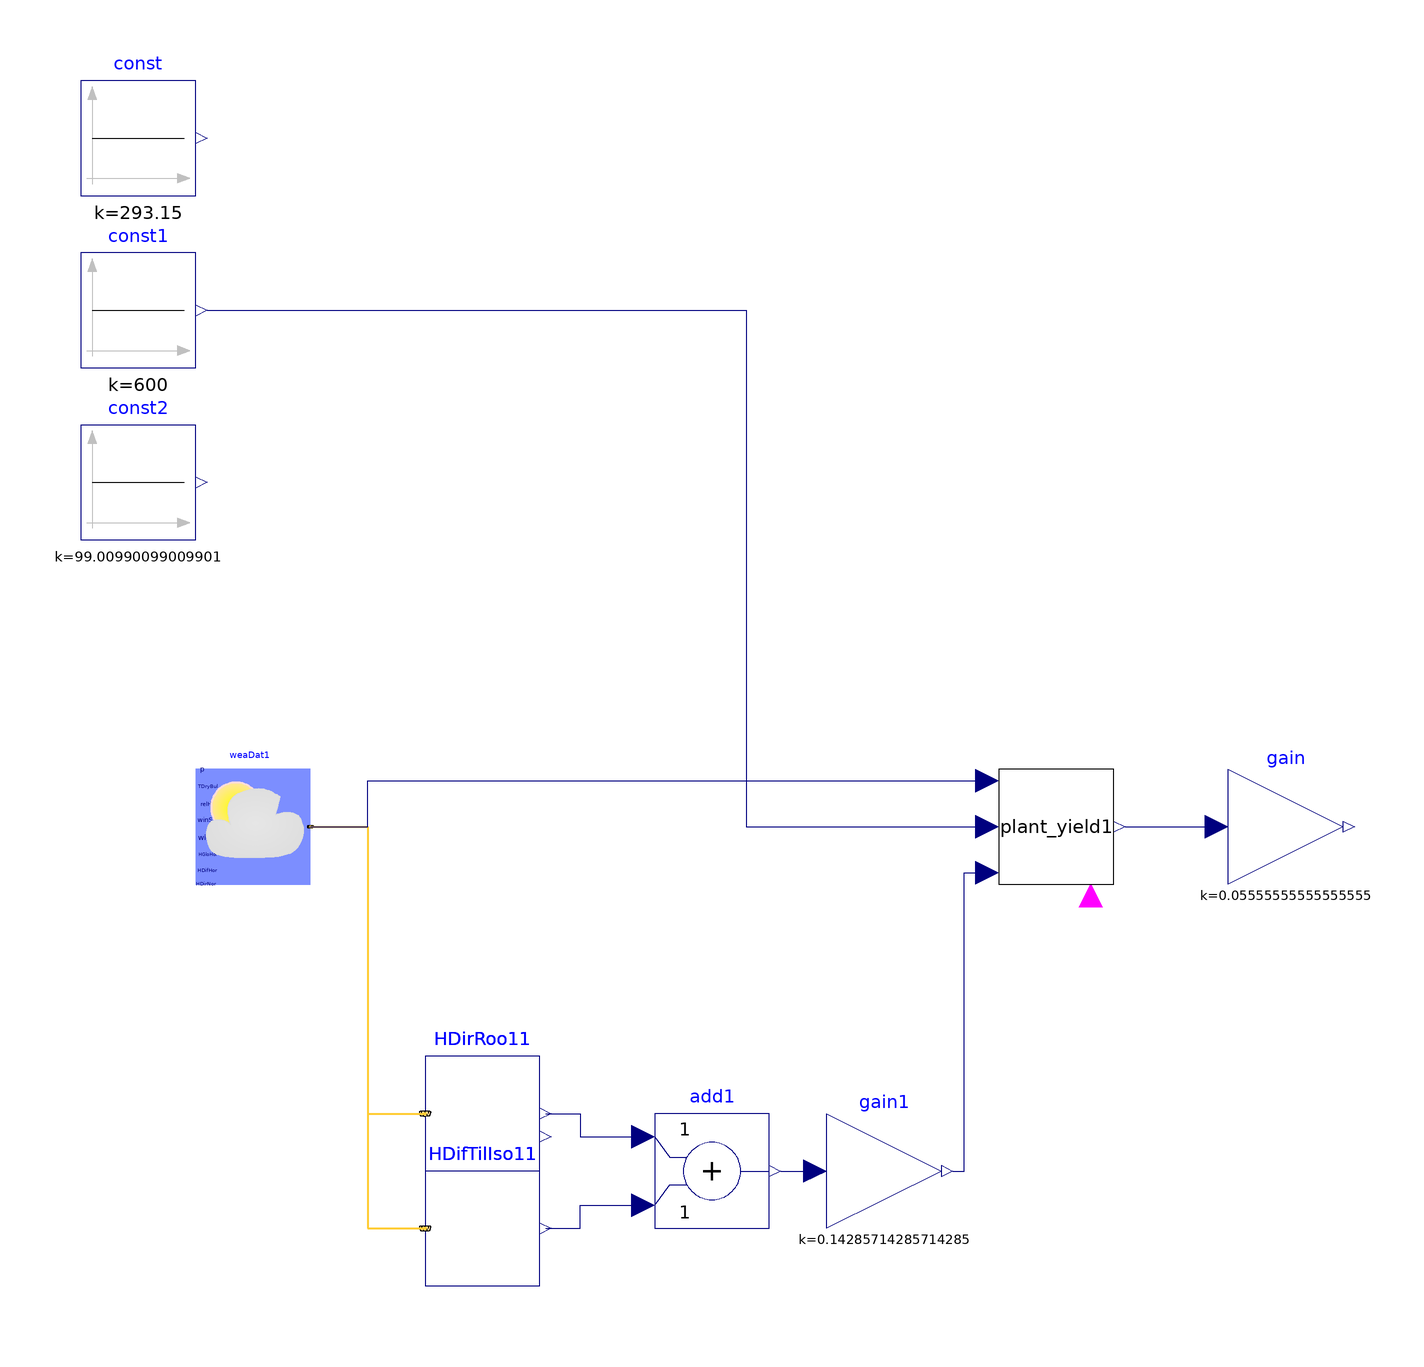

This picture is the connection diagram that the Modelica source below describes through its graphical annotations.

model system_analysis
    plant.plant_yield plant_yield1(a_plant = 1, x_nsdw(start = 0.25*0.72), x_sdw(start = 0.75*0.72)) annotation(
      Placement(transformation(origin = {10, 10}, extent = {{-10, -10}, {10, 10}})));
    Modelica.Blocks.Sources.Constant const(k = 20 + 273.15) annotation(
      Placement(transformation(origin = {-150, 130}, extent = {{-10, -10}, {10, 10}})));
    Modelica.Blocks.Sources.Constant const1(k = 600) annotation(
      Placement(transformation(origin = {-150, 100}, extent = {{-10, -10}, {10, 10}})));
    Modelica.Blocks.Sources.Constant const2(k = 200/2.02) annotation(
      Placement(transformation(origin = {-150, 70}, extent = {{-10, -10}, {10, 10}})));
    Buildings.BoundaryConditions.WeatherData.ReaderTMY3 weaDat1(filNam = "/home/marci/Downloads/DEU_BY_Nurnberg.AP.107630_TMYx.2007-2021/DEU_BY_Nurnberg.AP.107630_TMYx.2007-2021.mos") annotation(
      Placement(transformation(origin = {-80, -20}, extent = {{-60, 20}, {-40, 40}})));
    Buildings.BoundaryConditions.SolarIrradiation.DirectTiltedSurface HDirRoo11(azi = 0, til(displayUnit = "deg") = 1.5707963267948966) annotation(
      Placement(transformation(origin = {-120, -70}, extent = {{20, 20}, {40, 40}})));
    Buildings.BoundaryConditions.SolarIrradiation.DiffuseIsotropic HDifTilIso11(til = 1.5707963267948966) annotation(
      Placement(transformation(origin = {-90, -60}, extent = {{-10, -10}, {10, 10}})));
    Modelica.Blocks.Math.Add add1 annotation(
      Placement(transformation(origin = {-50, -50}, extent = {{-10, -10}, {10, 10}})));
    Modelica.Blocks.Math.Gain gain(k = 1/18) annotation(
      Placement(transformation(origin = {50, 10}, extent = {{-10, -10}, {10, 10}})));
    Modelica.Blocks.Math.Gain gain1(k = 1/7) annotation(
      Placement(transformation(origin = {-20, -50}, extent = {{-10, -10}, {10, 10}})));
  equation
    connect(HDirRoo11.H, add1.u1) annotation(
      Line(points = {{-79, -40}, {-73, -40}, {-73, -44}, {-63, -44}}, color = {0, 0, 127}));
    connect(HDifTilIso11.H, add1.u2) annotation(
      Line(points = {{-79, -60}, {-73, -60}, {-73, -56}, {-63, -56}}, color = {0, 0, 127}));
    connect(weaDat1.weaBus, HDirRoo11.weaBus) annotation(
      Line(points = {{-120, 10}, {-110, 10}, {-110, -40}, {-100, -40}}, color = {255, 204, 51}, thickness = 0.5));
    connect(weaDat1.weaBus, HDifTilIso11.weaBus) annotation(
      Line(points = {{-120, 10}, {-110, 10}, {-110, -60}, {-100, -60}}, color = {255, 204, 51}, thickness = 0.5));
    connect(const1.y, plant_yield1.co2_concentration) annotation(
      Line(points = {{-138, 100}, {-44, 100}, {-44, 10}, {-2, 10}}, color = {0, 0, 127}));
    connect(weaDat1.weaBus.TDryBul, plant_yield1.air_temperature) annotation(
      Line(points = {{-120, 10}, {-110, 10}, {-110, 18}, {-2, 18}}, color = {0, 0, 127}));
    connect(plant_yield1.y, gain.u) annotation(
      Line(points = {{22, 10}, {38, 10}}, color = {0, 0, 127}));
    connect(add1.y, gain1.u) annotation(
      Line(points = {{-38, -50}, {-32, -50}}, color = {0, 0, 127}));
    connect(gain1.y, plant_yield1.par) annotation(
      Line(points = {{-8, -50}, {-6, -50}, {-6, 2}, {-2, 2}}, color = {0, 0, 127}));
    annotation(
      Diagram(coordinateSystem(extent = {{-160, 140}, {60, -80}})));
  end system_analysis;